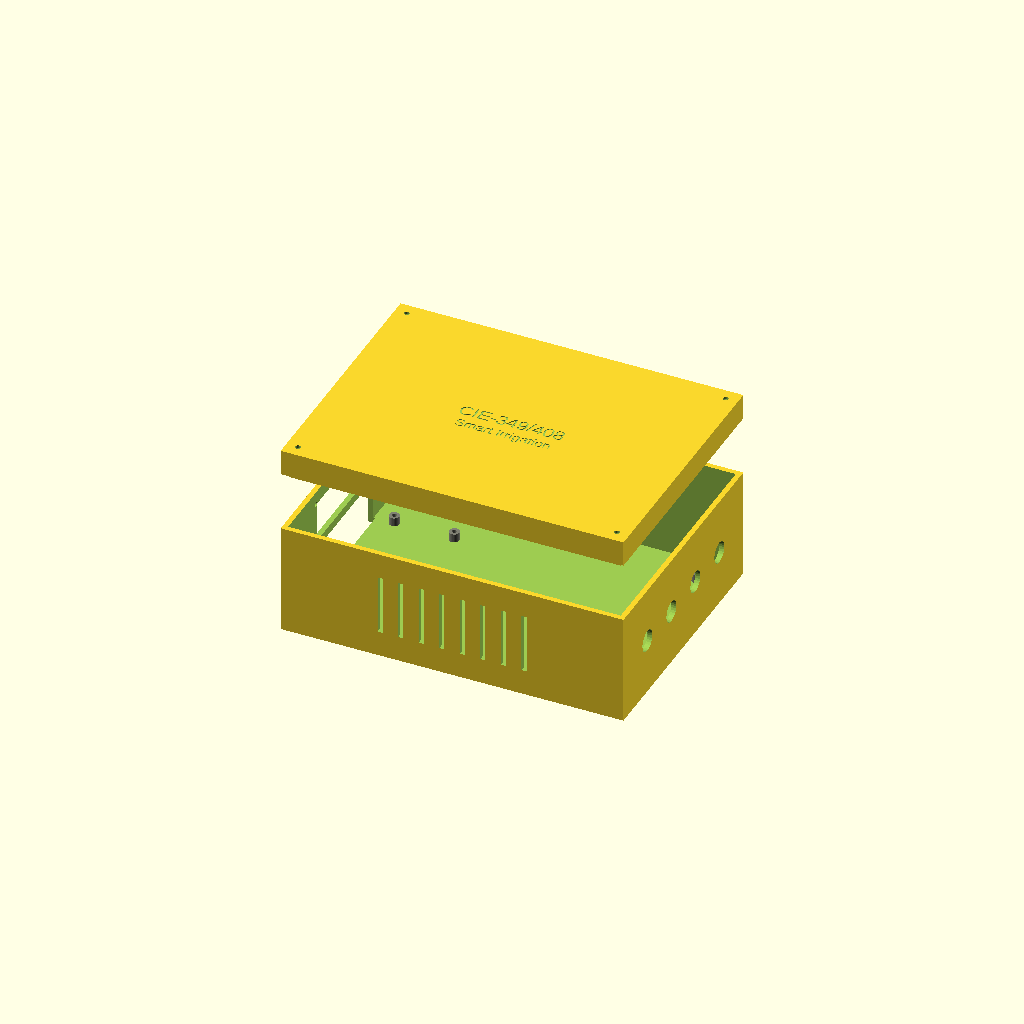
Cell 1 — every parameter at its default value.
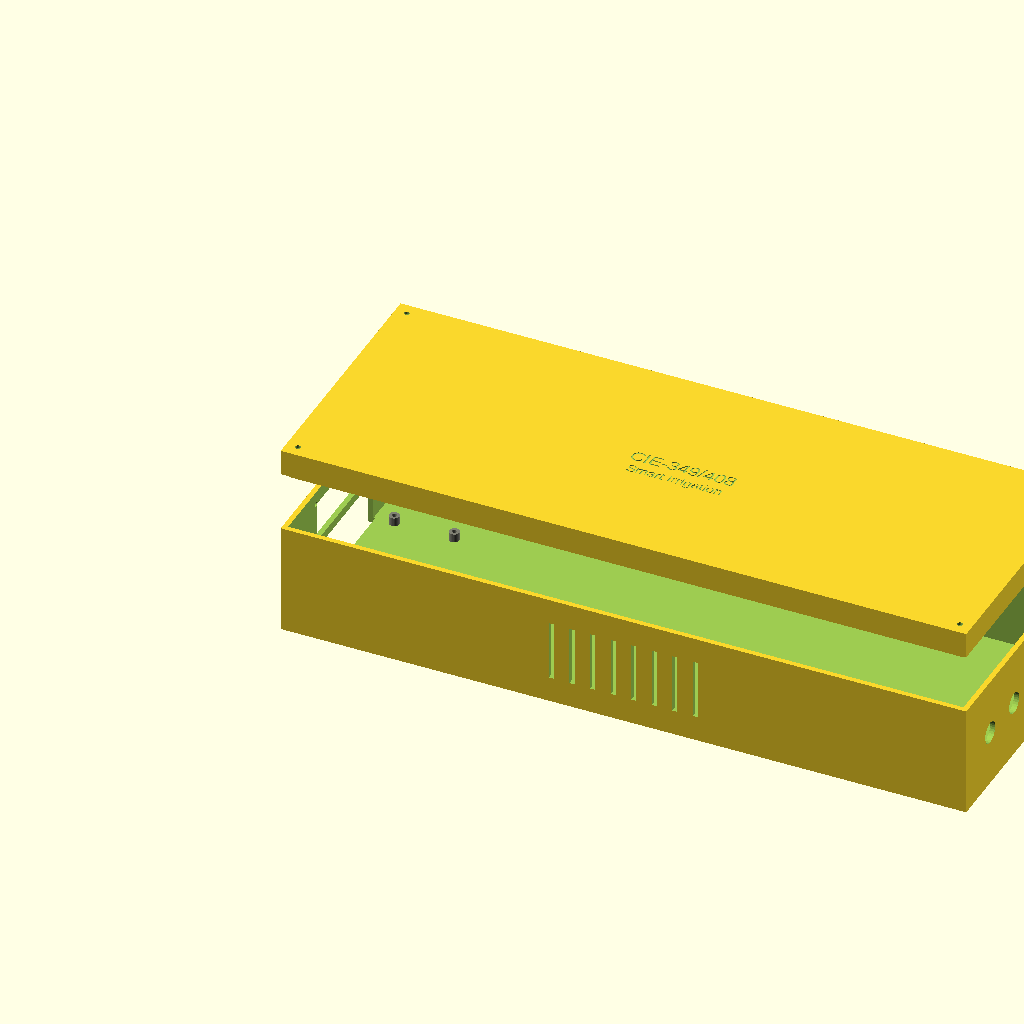
Cell 2: the same model with box_w = 400.
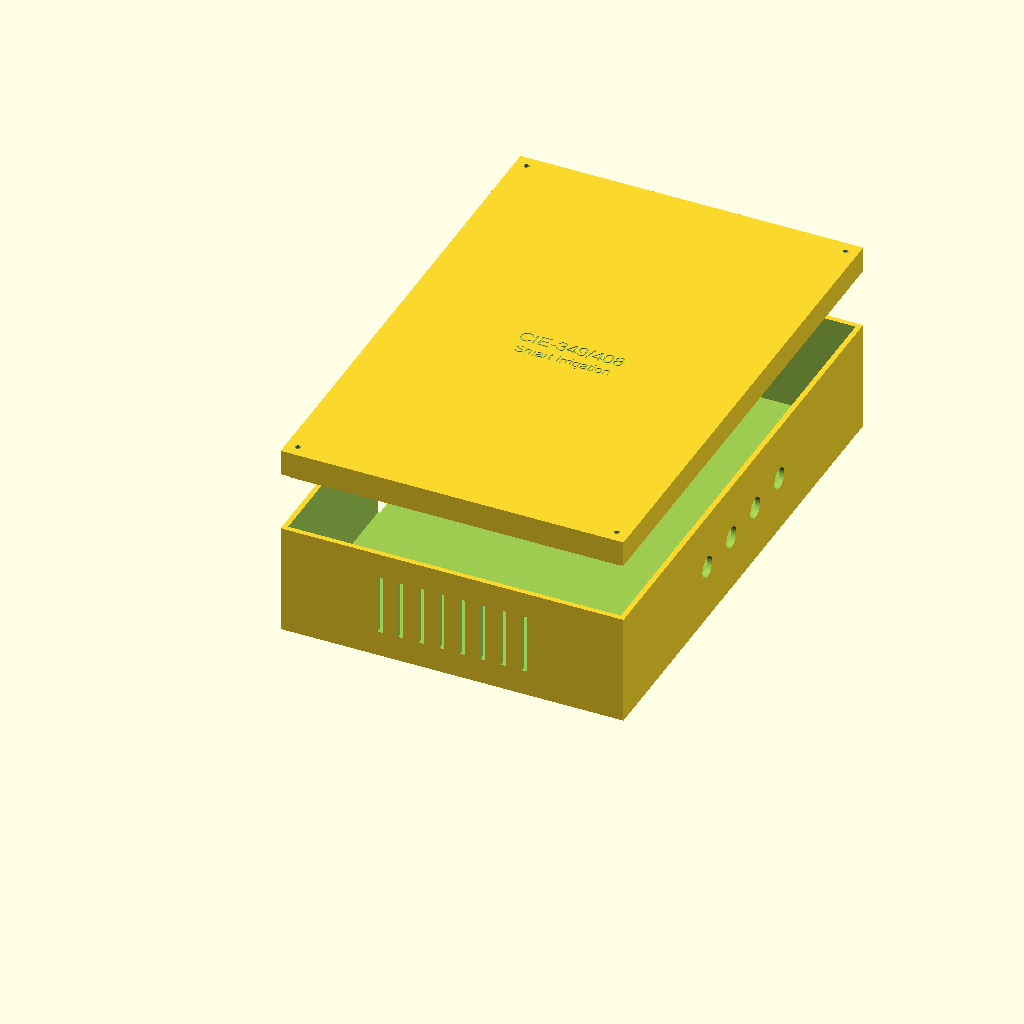
Cell 3: the same model with box_d = 300.
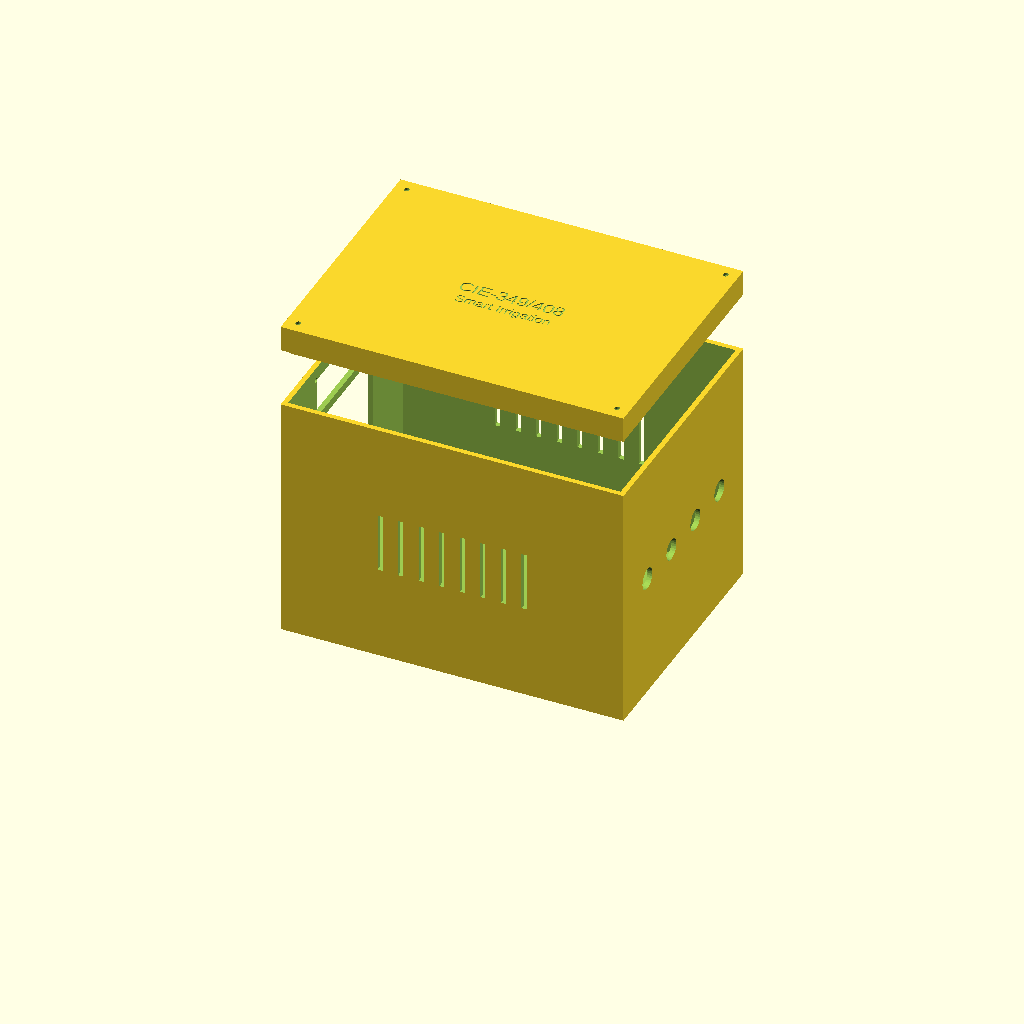
Cell 4: the same model with box_h = 160.
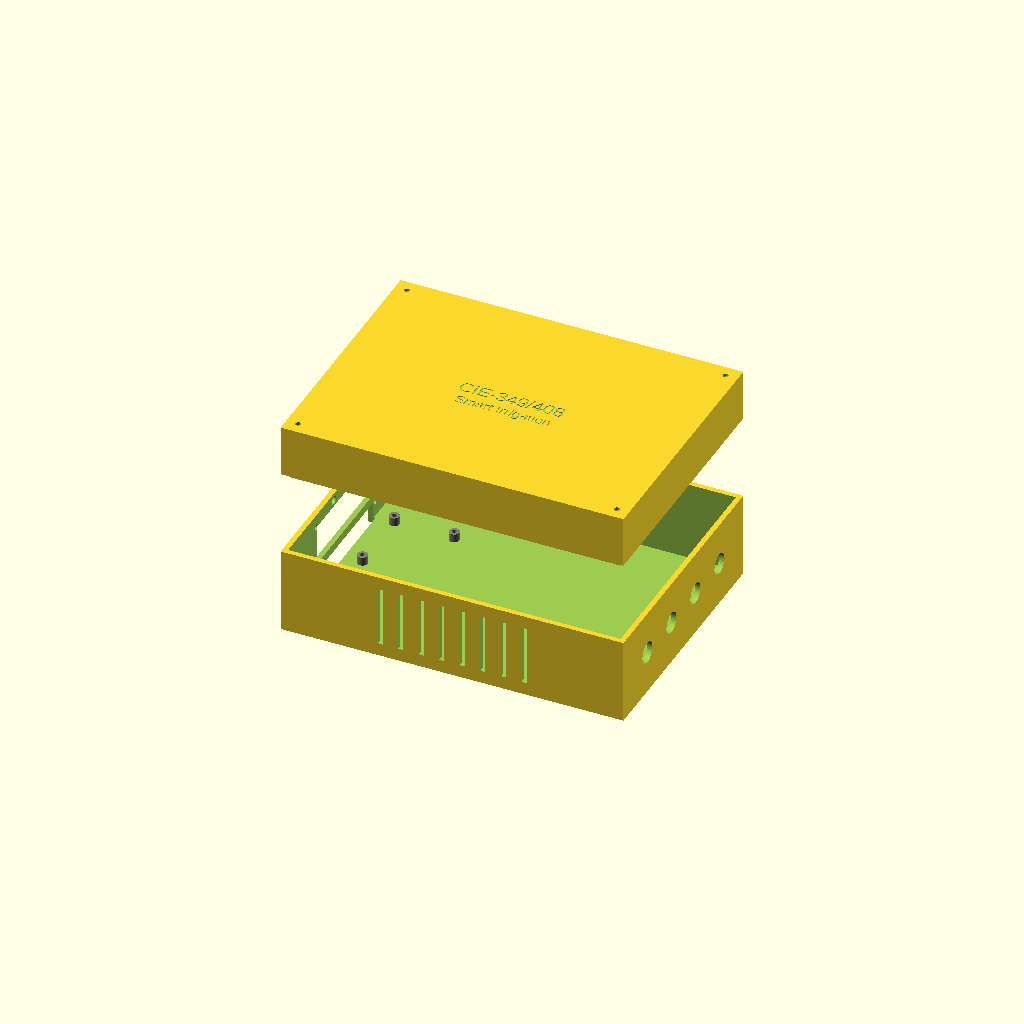
Cell 5: lid_h = 30 (everything else at default).
One fixed orthographic camera (rotation 55°, 0°, 25°; colour scheme Cornfield) for every cell.
The OpenSCAD source (mechanical/cad/Part5_Control_Box.scad):
// ============================================================
// PART 5 — Control Box (Base + Lid)
// AI-Based Smart Precision Irrigation System (1-Axis)
// ============================================================
// External: 200 x 150 x 80 mm
// Wall: 3mm, Material: PLA+, 0.20mm layer, 25% infill, 3 perimeters
// Print time: ~8 hours (base ~5h, lid ~3h)
// Print: Base open-face UP, Lid flat face DOWN
// ============================================================

/* [Box Dimensions] */
box_w    = 200;      // X (front-to-back)
box_d    = 150;      // Y (side-to-side)
box_h    = 80;       // Z total height
wall     = 3;        // Wall thickness
lid_h    = 15;       // Lid portion height (splits from box_h)

/* [LCD 1602 Window] */
lcd_w    = 71;       // Display visible area width
lcd_h    = 24;       // Display visible area height
lcd_off_top = 8;     // Offset from top of front face
lcd_mount_w = 80;    // PCB width (for screw tabs)
lcd_mount_h = 36;    // PCB height
lcd_screw   = 2.8;   // M2.5 self-tap holes

/* [Keypad 4x4 Window] */
kp_w     = 69;
kp_h     = 77;
kp_gap   = 5;        // Gap between LCD and keypad

/* [LED Holes] */
led_dia  = 5.1;      // 5mm LED + clearance
led_num  = 3;
led_spacing = 15;

/* [Cable Glands (PG7)] */
gland_dia = 12.5;    // PG7 hole diameter
gland_num = 4;
gland_spacing = 30;

/* [Ventilation] */
vent_slots    = 8;
vent_w        = 3;    // Slot width
vent_h        = 35;   // Slot height
vent_spacing  = 12;

/* [Internal Mounting] */
standoff_h   = 5;     // PCB standoff height
standoff_dia = 6;     // Standoff outer diameter
standoff_hole = 2.8;  // M2.5 self-tap

/* [Lid Fastening] */
lid_screw_dia = 3.2;  // M3 clearance
lid_boss_dia  = 8;    // Boss around screw hole
insert_dia    = 4.2;  // M3 brass heat-set insert

/* [Gasket Groove] */
gasket_w     = 1.5;
gasket_d     = 1.0;

$fn = 30;

// ============================================================
// BASE (bottom portion, contains all electronics)
// ============================================================
module control_box_base() {
    base_h = box_h - lid_h;

    difference() {
        union() {
            // Outer shell
            cube([box_w, box_d, base_h]);

            // Lid screw bosses (4 corners, extending up)
            for (bx = [wall + lid_boss_dia/2, box_w - wall - lid_boss_dia/2],
                 by = [wall + lid_boss_dia/2, box_d - wall - lid_boss_dia/2])
                translate([bx, by, 0])
                cylinder(d=lid_boss_dia, h=base_h);
        }

        // Hollow interior
        translate([wall, wall, wall])
        cube([box_w - 2*wall, box_d - 2*wall, base_h + 1]);

        // === FRONT FACE CUTOUTS (X = 0 face) ===

        // LCD window
        lcd_y = (box_d - lcd_w) / 2;
        lcd_z = base_h - lcd_off_top - lcd_h;
        translate([-1, lcd_y, lcd_z])
        cube([wall + 2, lcd_w, lcd_h]);

        // LCD mounting screw holes (4 corners of PCB)
        lcd_mount_y = (box_d - lcd_mount_w) / 2;
        lcd_mount_z = base_h - lcd_off_top - lcd_mount_h + 3;
        for (sy = [lcd_mount_y + 3, lcd_mount_y + lcd_mount_w - 3],
             sz = [lcd_mount_z + 3, lcd_mount_z + lcd_mount_h - 3])
            translate([-1, sy, sz])
            rotate([0, 90, 0])
            cylinder(d=lcd_screw, h=wall + 5);

        // Keypad window
        kp_y = (box_d - kp_w) / 2;
        kp_z = lcd_z - kp_gap - kp_h;
        translate([-1, kp_y, kp_z])
        cube([wall + 2, kp_w, kp_h]);

        // LED holes (above LCD)
        led_base_y = box_d/2 - (led_num - 1) * led_spacing / 2;
        for (li = [0 : led_num - 1])
            translate([-1, led_base_y + li * led_spacing, base_h - 4])
            rotate([0, 90, 0])
            cylinder(d=led_dia, h=wall + 2);

        // === REAR FACE CUTOUTS (X = box_w face) ===

        // Cable glands (PG7)
        gland_base_y = box_d/2 - (gland_num - 1) * gland_spacing / 2;
        for (gi = [0 : gland_num - 1])
            translate([box_w - wall - 1, gland_base_y + gi * gland_spacing, base_h / 2])
            rotate([0, 90, 0])
            cylinder(d=gland_dia, h=wall + 2);

        // === SIDE VENTILATION SLOTS (Y = 0 face) ===
        vent_start_x = (box_w - (vent_slots - 1) * vent_spacing) / 2;
        for (vi = [0 : vent_slots - 1])
            translate([vent_start_x + vi * vent_spacing - vent_w/2, -1, (base_h - vent_h) / 2])
            cube([vent_w, wall + 2, vent_h]);

        // Same on opposite side (Y = box_d)
        for (vi = [0 : vent_slots - 1])
            translate([vent_start_x + vi * vent_spacing - vent_w/2, box_d - wall - 1, (base_h - vent_h) / 2])
            cube([vent_w, wall + 2, vent_h]);

        // === LID SCREW HOLES (M3 heat-set inserts) ===
        for (bx = [wall + lid_boss_dia/2, box_w - wall - lid_boss_dia/2],
             by = [wall + lid_boss_dia/2, box_d - wall - lid_boss_dia/2])
            translate([bx, by, base_h - 12])
            cylinder(d=insert_dia, h=13);

        // === GASKET GROOVE (top rim) ===
        translate([wall + 2, wall + 2, base_h - gasket_d])
        difference() {
            cube([box_w - 2*wall - 4, box_d - 2*wall - 4, gasket_d + 1]);
            translate([gasket_w, gasket_w, -1])
            cube([box_w - 2*wall - 4 - 2*gasket_w, box_d - 2*wall - 4 - 2*gasket_w, gasket_d + 3]);
        }
    }

    // === INTERNAL STANDOFFS (for breadboard/PCB) ===
    // 4 standoffs for main breadboard
    color([0.5, 0.5, 0.45])
    for (sx = [15, 175], sy = [25, 70])
        translate([sx, sy, wall])
        difference() {
            cylinder(d=standoff_dia, h=standoff_h);
            translate([0, 0, -1])
            cylinder(d=standoff_hole, h=standoff_h + 2);
        }

    // 2 standoffs for ESP8266 NodeMCU (right wall)
    color([0.5, 0.5, 0.45])
    for (sy = [85, 130])
        translate([box_w - wall - 15, sy, wall])
        difference() {
            cylinder(d=standoff_dia, h=standoff_h);
            translate([0, 0, -1])
            cylinder(d=standoff_hole, h=standoff_h + 2);
        }

    // 2 standoffs for relay module (rear left)
    color([0.5, 0.5, 0.45])
    for (sx = [15, 50])
        translate([sx, box_d - 40, wall])
        difference() {
            cylinder(d=standoff_dia, h=standoff_h);
            translate([0, 0, -1])
            cylinder(d=standoff_hole, h=standoff_h + 2);
        }
}

// ============================================================
// LID (top portion)
// ============================================================
module control_box_lid() {
    difference() {
        union() {
            // Lid body
            cube([box_w, box_d, lid_h]);

            // Inner lip (seats into base opening)
            translate([wall + 0.3, wall + 0.3, -3])
            cube([box_w - 2*wall - 0.6, box_d - 2*wall - 0.6, 3]);
        }

        // Hollow (thin shell)
        translate([wall, wall, -1])
        cube([box_w - 2*wall, box_d - 2*wall, lid_h - wall + 1]);

        // Screw holes (M3 clearance, countersunk)
        for (bx = [wall + lid_boss_dia/2, box_w - wall - lid_boss_dia/2],
             by = [wall + lid_boss_dia/2, box_d - wall - lid_boss_dia/2]) {
            translate([bx, by, -5])
            cylinder(d=lid_screw_dia, h=lid_h + 10);
            // Countersink
            translate([bx, by, lid_h - wall - 1.5])
            cylinder(d1=lid_screw_dia, d2=7, h=3);
        }

        // Label engraving (top surface)
        translate([box_w/2, box_d/2, lid_h - 0.5])
        linear_extrude(0.6)
        text("CIE-349/408", size=8, halign="center", valign="center");

        translate([box_w/2, box_d/2 - 12, lid_h - 0.5])
        linear_extrude(0.6)
        text("Smart Irrigation", size=6, halign="center", valign="center");
    }
}

// ============================================================
// RENDER — choose what to display
// ============================================================

/* [Display] */
show_base = true;
show_lid  = true;
exploded  = true;   // Separate lid from base

if (show_base)
    control_box_base();

if (show_lid)
    translate([0, 0, exploded ? box_h + 20 : box_h - lid_h])
    control_box_lid();

// === PRINT NOTES ===
// BASE: Print open-face UP (bottom of box on bed)
//   - No supports needed
//   - Cable gland holes and vent slots are horizontal = clean
//   - Gasket groove prints cleanly at top layer
//
// LID: Print FLAT (outer face DOWN on bed)
//   - Inner lip prints upward
//   - Text engraving on top face
//   - No supports needed
//
// Post-processing:
//   - Install M3 brass heat-set inserts in base corner bosses
//     (use soldering iron at 220°C, press straight in)
//   - Test-fit LCD and keypad before final assembly
//   - Apply silicone gasket cord (1.5mm diameter) in groove
//   - Route cables through PG7 glands with strain relief
Customizer parameters (derived from the source; name, type, default, range or options):
box_w: number, default 200
box_d: number, default 150
box_h: number, default 80
wall: number, default 3
lid_h: number, default 15
lcd_w: number, default 71
lcd_h: number, default 24
lcd_off_top: number, default 8
lcd_mount_w: number, default 80
lcd_mount_h: number, default 36
lcd_screw: number, default 2.8
kp_w: number, default 69
kp_h: number, default 77
kp_gap: number, default 5
led_dia: number, default 5.1
led_num: number, default 3
led_spacing: number, default 15
gland_dia: number, default 12.5
gland_num: number, default 4
gland_spacing: number, default 30
vent_slots: number, default 8
vent_w: number, default 3
vent_h: number, default 35
vent_spacing: number, default 12
standoff_h: number, default 5
standoff_dia: number, default 6
standoff_hole: number, default 2.8
lid_screw_dia: number, default 3.2
lid_boss_dia: number, default 8
insert_dia: number, default 4.2
gasket_w: number, default 1.5
gasket_d: number, default 1
